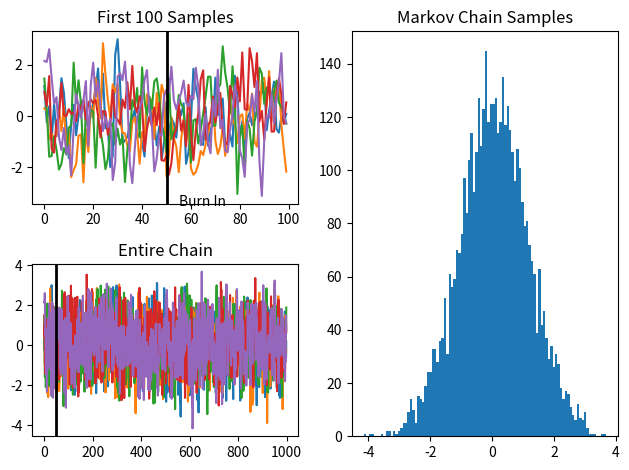

The script that saved this image:
# EXAMPLE OF CONTINUOUS STATE-SPACE MARKOV CHAIN
import numpy as np
import scipy.stats as stats
import matplotlib.pyplot as plt
from matplotlib import gridspec
import pylab

# INITIALIZE
np.random.seed(271828) 
nBurnin = 50; # BURNIN
nChains = 5;  # MARKOV CHAINS

# DEFINE TRANSITION OPERATOR
def P(x,n):
	return np.random.normal(0.5*x,1,size=n)

nTransitions = 1000;
x = np.zeros((nTransitions,nChains));
x[0,:] = np.random.normal(1,1,size=nChains);

# RUN THE CHAINS
for iT in range(nTransitions-1):
    x[iT+1,:] = P(x[iT],nChains);


plt.close('all')
fig = plt.figure()

ax1 = plt.subplot(221) # Burn In
ax2 = plt.subplot(223) # Full Chains for 5 runs
ax3 = plt.subplot(122) # Histogram of Full without Burnin

ax1.plot(x[0:100,:])
ax1.axvline(50,color='k',linewidth=2,label="Burn In")
ax1.text(50+5,np.floor(np.min(x[:100,:])) + 0.5, r'Burn In')
ax1.set_title("First 100 Samples")
ax2.plot(x[:,:])
ax2.axvline(50,color='k',linewidth=2,label="Burn In")
ax2.set_title("Entire Chain")
h=ax3.hist(np.ndarray.flatten(x[100:,:]),bins=100)
ax3.set_title("Markov Chain Samples")
plt.tight_layout()
#plt.show()
plt.savefig('mcmc-markov-chain-continuous-state.png')